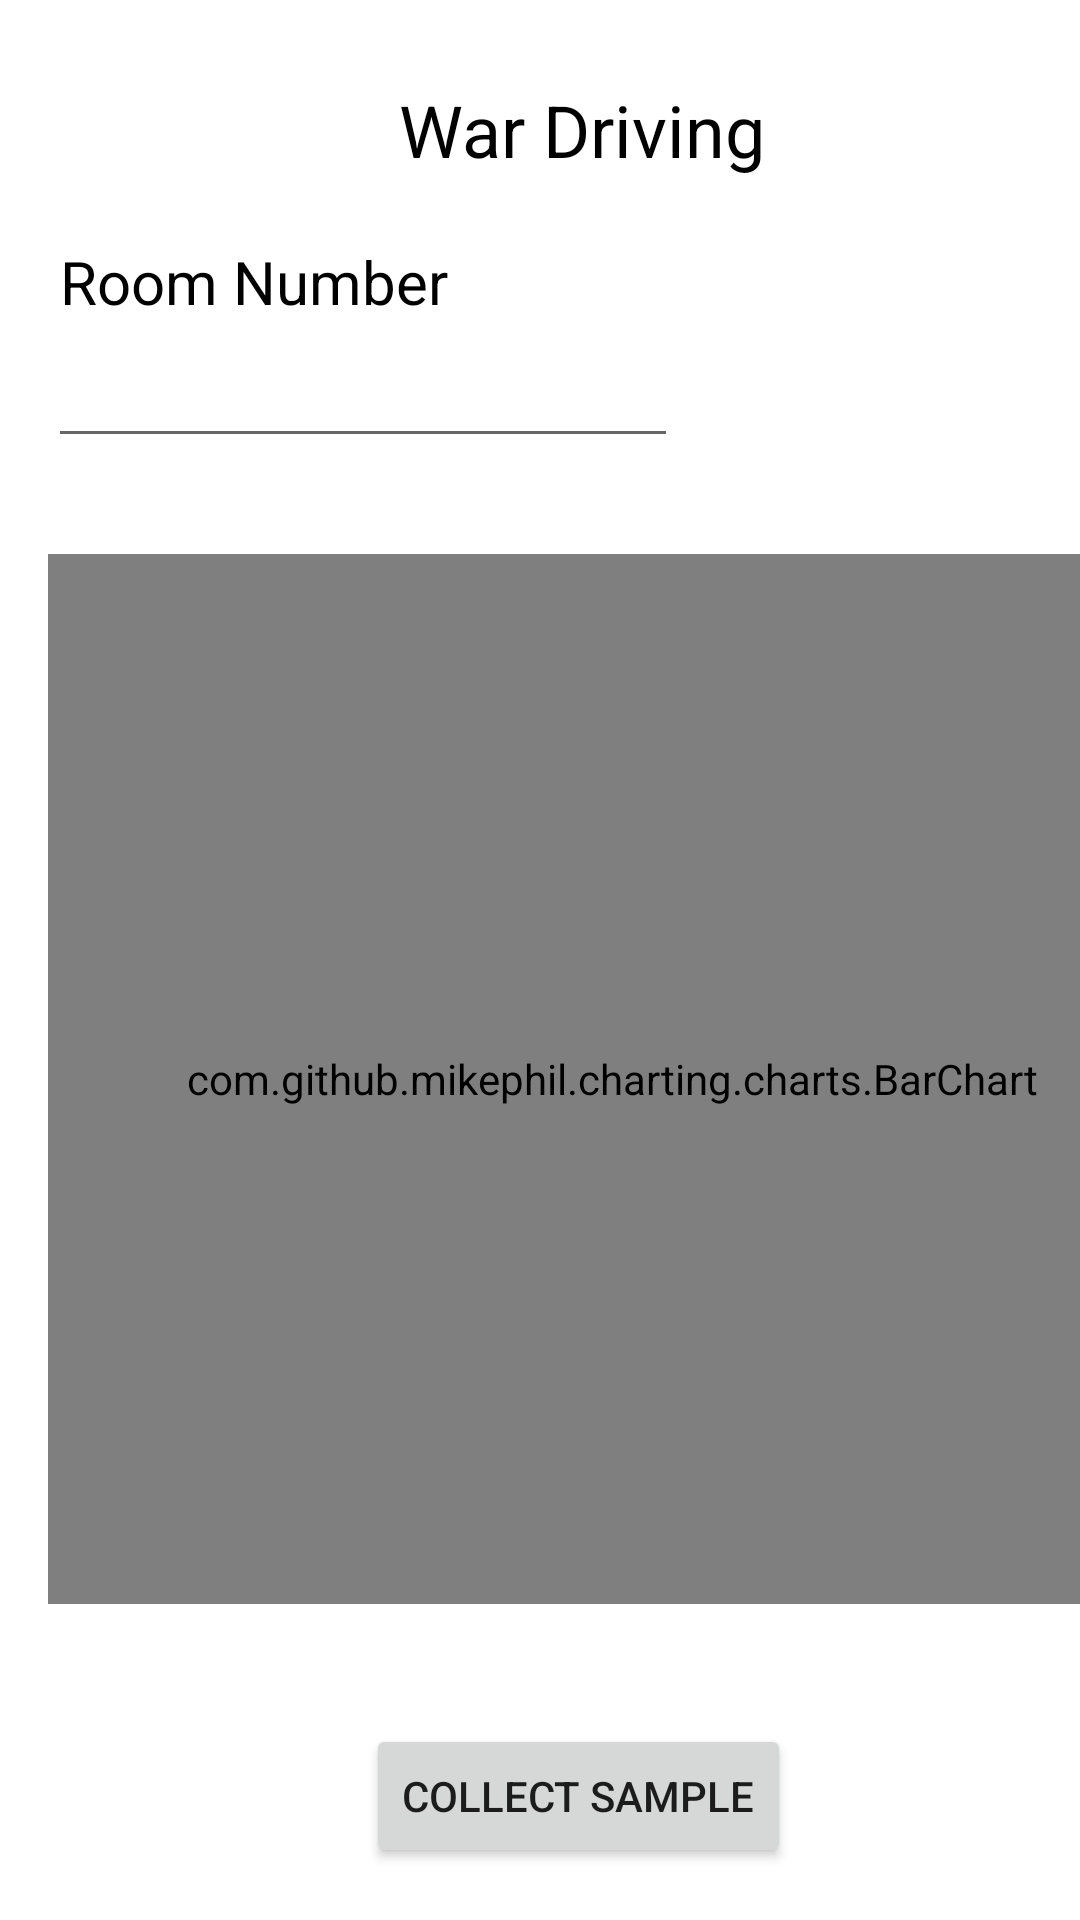

Layout XML and referenced resources for this Android screen:
<!-- AndroidManifest.xml: application theme Theme.IndoorLocalization -->
<!-- res/layout/activity_war_drive.xml -->
<?xml version="1.0" encoding="utf-8"?>
<androidx.constraintlayout.widget.ConstraintLayout xmlns:android="http://schemas.android.com/apk/res/android"
    xmlns:app="http://schemas.android.com/apk/res-auto"
    xmlns:tools="http://schemas.android.com/tools"
    android:layout_width="match_parent"
    android:layout_height="match_parent"
    tools:context=".WarDrive">

    <TextView
        android:id="@+id/textView2"
        android:layout_width="wrap_content"
        android:layout_height="wrap_content"
        android:layout_marginStart="20dp"
        android:layout_marginLeft="20dp"
        android:layout_marginTop="21dp"
        android:text="Room Number"
        android:textColor="#000000"
        android:textSize="20sp"
        app:layout_constraintStart_toStartOf="parent"
        app:layout_constraintTop_toBottomOf="@+id/textView10" />

    <EditText
        android:id="@+id/editText"
        android:layout_width="wrap_content"
        android:layout_height="wrap_content"
        android:layout_marginStart="16dp"
        android:layout_marginLeft="16dp"
        android:layout_marginTop="4dp"
        android:ems="10"
        android:inputType="textPersonName"
        app:layout_constraintStart_toStartOf="parent"
        app:layout_constraintTop_toBottomOf="@+id/textView2" />

    <com.github.mikephil.charting.charts.BarChart
        android:id="@+id/wdbarchart"
        android:layout_width="376dp"
        android:layout_height="350dp"
        android:layout_marginStart="16dp"
        android:layout_marginLeft="16dp"
        android:layout_marginTop="32dp"
        app:layout_constraintStart_toStartOf="parent"
        app:layout_constraintTop_toBottomOf="@+id/editText">

    </com.github.mikephil.charting.charts.BarChart>

    <Button
        android:id="@+id/sample"
        android:layout_width="wrap_content"
        android:layout_height="wrap_content"
        android:layout_marginStart="122dp"
        android:layout_marginLeft="122dp"
        android:layout_marginTop="40dp"
        android:text="Collect Sample"
        app:layout_constraintStart_toStartOf="parent"
        app:layout_constraintTop_toBottomOf="@+id/wdbarchart" />

    <TextView
        android:id="@+id/textView3"
        android:layout_width="wrap_content"
        android:layout_height="wrap_content"
        android:layout_marginStart="152dp"
        android:layout_marginLeft="152dp"
        android:layout_marginTop="24dp"
        android:text="Sample  Text"
        android:textColor="#000000"
        android:textSize="18sp"
        app:layout_constraintStart_toStartOf="parent"
        app:layout_constraintTop_toBottomOf="@+id/sample" />

    <TextView
        android:id="@+id/textView4"
        android:layout_width="wrap_content"
        android:layout_height="wrap_content"
        android:layout_marginStart="83dp"
        android:layout_marginLeft="83dp"
        android:layout_marginTop="112dp"
        android:text="Status:"
        android:textColor="#000000"
        android:textSize="18sp"
        app:layout_constraintStart_toStartOf="parent"
        app:layout_constraintTop_toBottomOf="@+id/wdbarchart" />

    <TextView
        android:id="@+id/textView10"
        android:layout_width="wrap_content"
        android:layout_height="wrap_content"
        android:layout_marginStart="133dp"
        android:layout_marginLeft="133dp"
        android:layout_marginTop="27dp"
        android:text="War Driving"
        android:textColor="#000000"
        android:textSize="24sp"
        app:layout_constraintStart_toStartOf="parent"
        app:layout_constraintTop_toTopOf="parent" />

</androidx.constraintlayout.widget.ConstraintLayout>
<!-- resources referenced by this layout -->
<resources>
  <style name="Theme.IndoorLocalization" parent="Theme.MaterialComponents.DayNight.DarkActionBar">
          
          <item name="colorPrimary">@color/purple_500</item>
          <item name="colorPrimaryVariant">@color/purple_700</item>
          <item name="colorOnPrimary">@color/white</item>
          
          <item name="colorSecondary">@color/teal_200</item>
          <item name="colorSecondaryVariant">@color/teal_700</item>
          <item name="colorOnSecondary">@color/black</item>
          
          <item name="android:statusBarColor" tools:targetApi="l">?attr/colorPrimaryVariant</item>
          
      </style>
  <!-- not gathered from this repository: default colours our renderer supplied (Android Studio template values) -->
  <color name="purple_500">#FF6200EE</color>
  <color name="purple_700">#FF3700B3</color>
  <color name="teal_200">#FF03DAC5</color>
  <color name="teal_700">#FF018786</color>
  <color name="black">#FF000000</color>
  <color name="white">#FFFFFFFF</color>
</resources>
